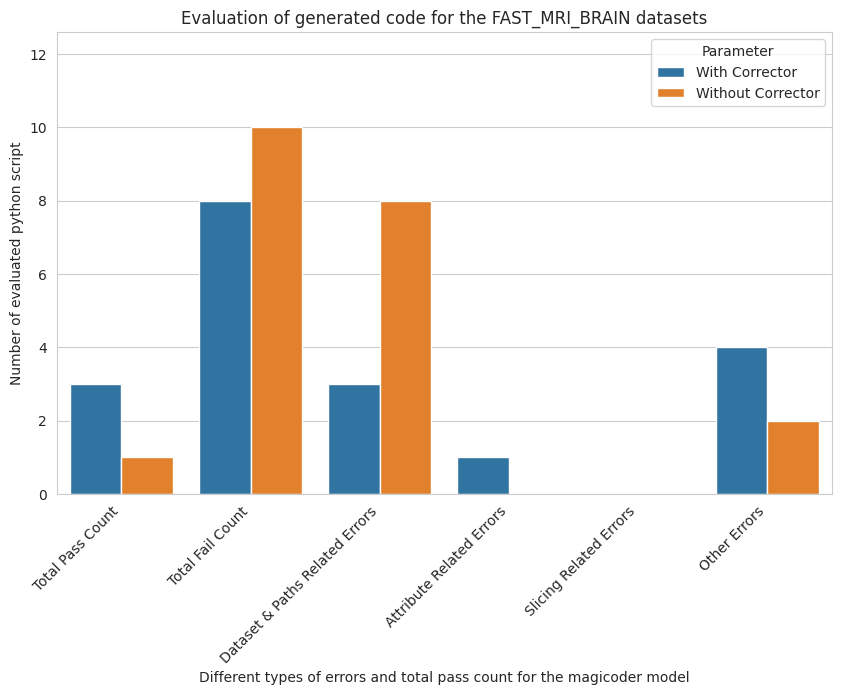

Recreate this plot in Python.
"""
Here's a Python code snippet that uses Seaborn and Matplotlib to create a side-by-side bar graph based on multiple parameters, and then saves the plot as a PDF:

```python
"""

import seaborn as sns
import matplotlib.pyplot as plt
import pandas as pd

# matplot agent csv to h5 datasets and magicoder model
# Sample data
data = {
    # 'Category': ['Pass Count', 'Fail Count', 'Dataset Paths Related Error Count', 
                #  'Attribute Related Error Count', 'Slicing Related Error Count', 'Other Errors count'],
    'Category': ['Total Pass Count', 'Total Fail Count', 'Dataset & Paths Related Errors', 
                 'Attribute Related Errors', 'Slicing Related Errors', 'Other Errors'],
    'With Corrector': [3, 8, 3, 1, 0, 4],
    'Without Corrector': [1, 10, 8, 0, 0, 2]
    
    # 'Parameter3': [6, 9, 7, 8]
}

# Convert the data to a DataFrame
df = pd.DataFrame(data)

# Melt the DataFrame for seaborn
df_melted = df.melt(id_vars='Category', var_name='Parameter', value_name='Value')

# Set the Seaborn style
sns.set_style('whitegrid')

# Create the bar plot
plt.figure(figsize=(10, 6))
sns.barplot(data=df_melted, x='Category', y='Value', hue='Parameter')


# Rotate x-axis labels to 45 degrees
plt.xticks(rotation=45, ha='right')  # 'ha' ensures alignment for better readability

# Add labels and title
plt.title('Evaluation of generated code for the FAST_MRI_BRAIN datasets')
plt.xlabel('Different types of errors and total pass count for the magicoder model')
plt.ylabel('Number of evaluated python script')


# Zoom out by adjusting y-axis limits
current_ylim = plt.ylim()
plt.ylim(current_ylim[0], current_ylim[1] * 1.2)  # Increase upper limit by 20%

# Save the plot as a PDF
plt.savefig('magicoder_fast_mri_brain_datasets_bar_graph_comparison.pdf')

# Show the plot
plt.show()

"""
```

### How it works:
1. **Data Preparation**: The sample data is created in a dictionary, then converted to a Pandas DataFrame.
2. **Data Transformation**: The DataFrame is melted to reshape it for Seaborn.
3. **Plotting**: A Seaborn `barplot` is created with categories on the x-axis and values on the y-axis, using `hue` to differentiate parameters.
4. **Customization**: Labels and a title are added for clarity.
5. **Saving**: The plot is saved as a PDF using `plt.savefig()`.

You can replace the sample data with your own dataset and adjust the figure size and styling as needed.
"""